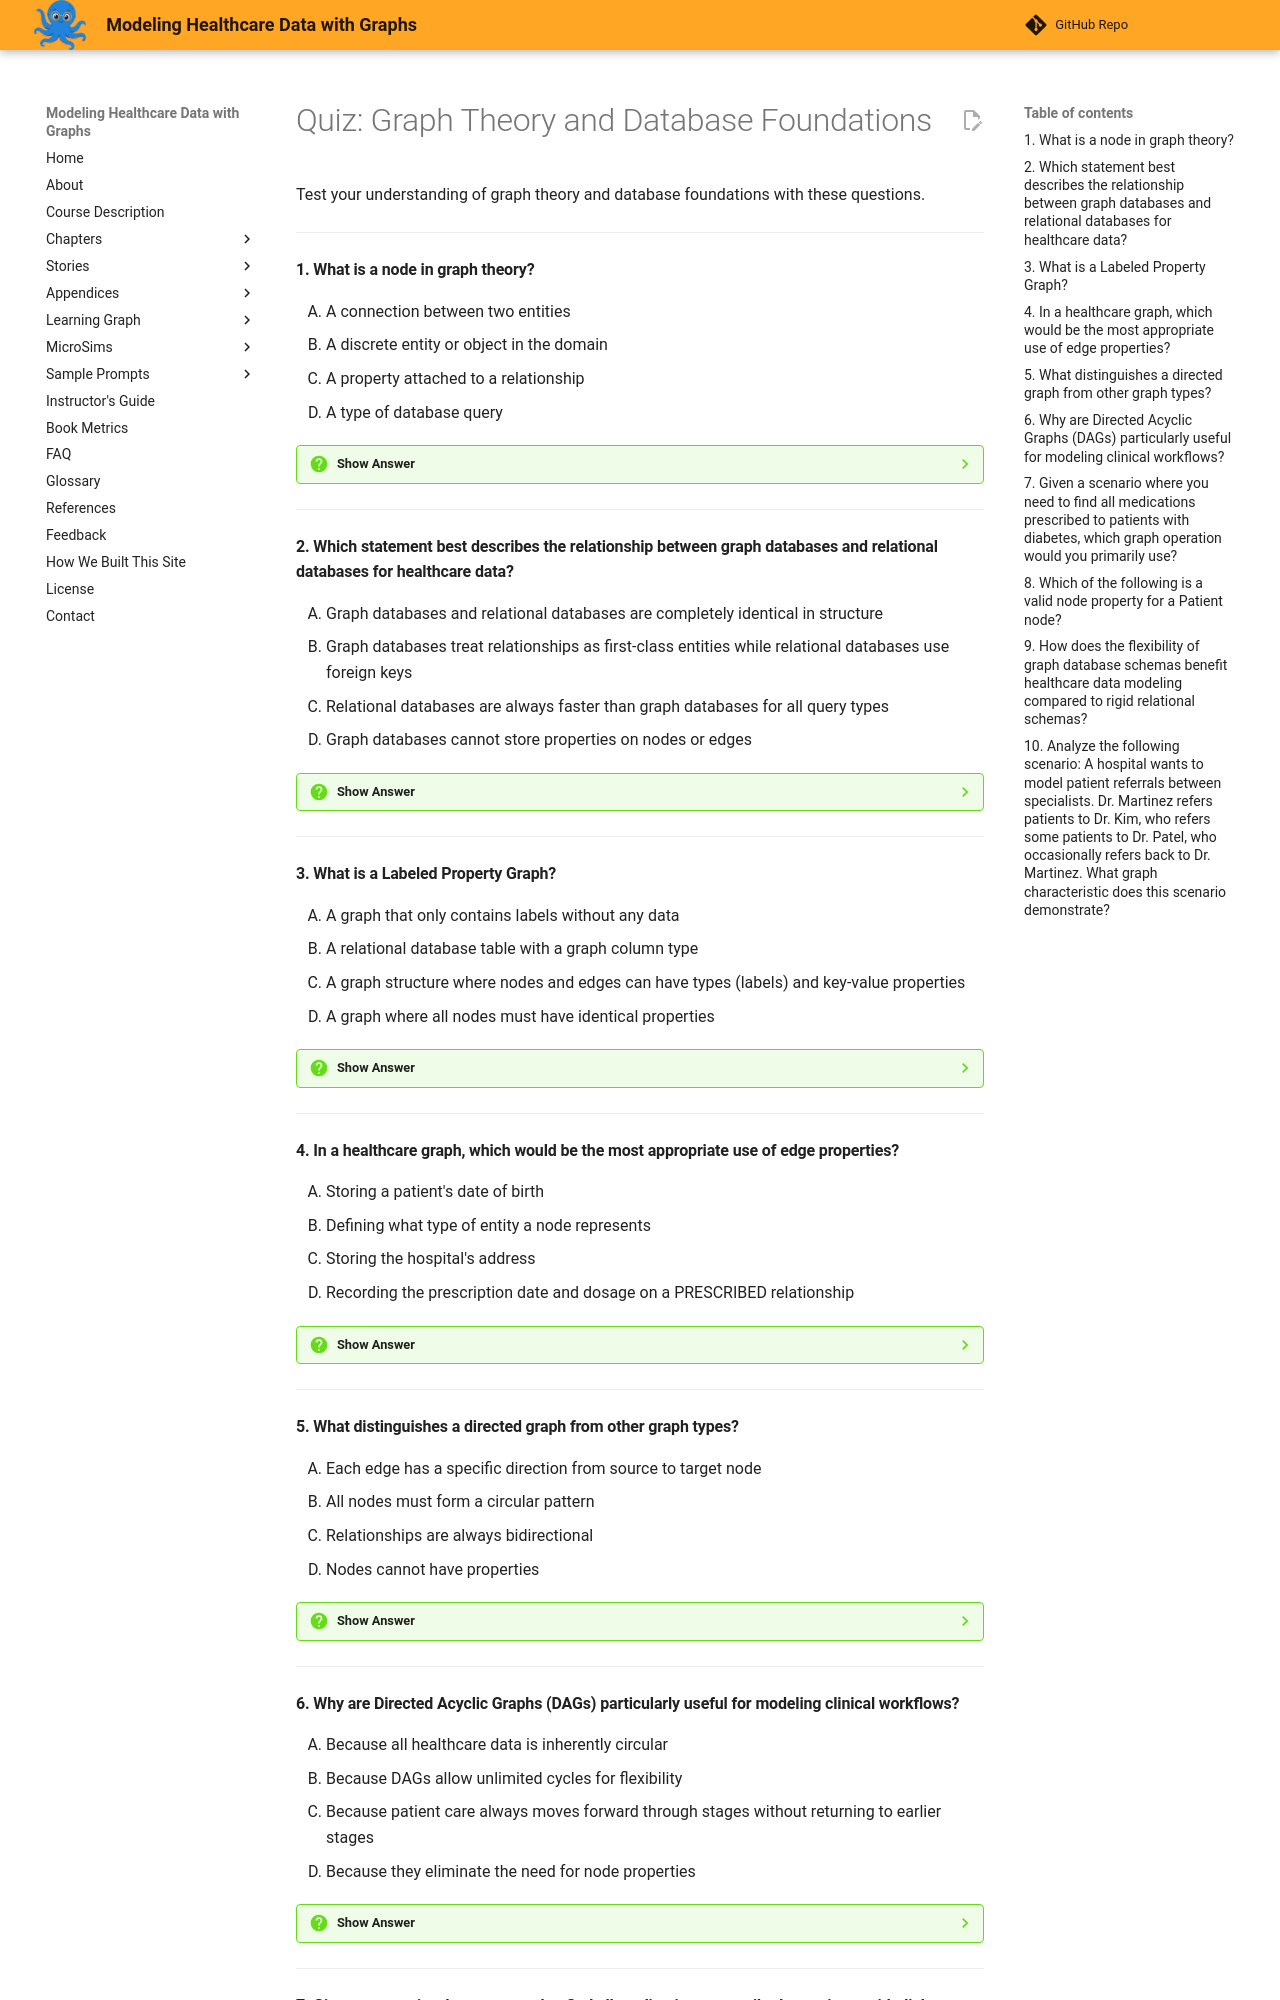

repository: dmccreary/modeling-healthcare-data · page: chapters-archive-200concept/01-graph-theory-database-foundations/quiz/index.html · generator: mkdocs

# Quiz: Graph Theory and Database Foundations

Test your understanding of graph theory and database foundations with these questions.

---

#### 1. What is a node in graph theory?

<div class="upper-alpha" markdown>
1. A connection between two entities
2. A discrete entity or object in the domain
3. A property attached to a relationship
4. A type of database query
</div>

??? question "Show Answer"
    The correct answer is **B**. A node (also called a vertex) represents a discrete entity or object in your domain. In healthcare applications, nodes commonly represent patients, providers, facilities, diagnoses, medications, procedures, and other entities. Option A describes an edge, not a node. Options C and D are unrelated concepts.

    **Concept Tested:** Node

    **See:** [Nodes and Edges](index.md#the-building-blocks-nodes-and-edges)

---

#### 2. Which statement best describes the relationship between graph databases and relational databases for healthcare data?

<div class="upper-alpha" markdown>
1. Graph databases and relational databases are completely identical in structure
2. Graph databases treat relationships as first-class entities while relational databases use foreign keys
3. Relational databases are always faster than graph databases for all query types
4. Graph databases cannot store properties on nodes or edges
</div>

??? question "Show Answer"
    The correct answer is **B**. Graph databases treat relationships (edges) as first-class data structures with their own properties and identity, whereas relational databases implement relationships implicitly through foreign key references in tables. This fundamental difference makes graph databases particularly well-suited for healthcare's interconnected data. Option A is false as they have different structures. Option C is incorrect because graph databases excel at relationship-heavy queries. Option D is false—properties are a core feature of labeled property graphs.

    **Concept Tested:** Graph Database, Relational Database

    **See:** [Introduction](index.md#introduction)

---

#### 3. What is a Labeled Property Graph?

<div class="upper-alpha" markdown>
1. A graph that only contains labels without any data
2. A relational database table with a graph column type
3. A graph structure where nodes and edges can have types (labels) and key-value properties
4. A graph where all nodes must have identical properties
</div>

??? question "Show Answer"
    The correct answer is **C**. A labeled property graph is a graph structure where nodes and edges can have labels (types) that categorize them and properties (key-value pairs) that describe them. This flexibility allows nodes of the same label to have different properties. Option A misunderstands what properties are. Option B confuses graph databases with relational systems. Option D is incorrect because not all nodes need identical properties.

    **Concept Tested:** Labeled Property Graph

    **See:** [Properties](index.md#properties-adding-information-to-nodes-and-edges)

---

#### 4. In a healthcare graph, which would be the most appropriate use of edge properties?

<div class="upper-alpha" markdown>
1. Storing a patient's date of birth
2. Defining what type of entity a node represents
3. Storing the hospital's address
4. Recording the prescription date and dosage on a PRESCRIBED relationship
</div>

??? question "Show Answer"
    The correct answer is **D**. Edge properties store information about the relationship itself. For a PRESCRIBED edge connecting a Provider to a Medication, properties like prescriptionDate, dosage, durationDays, and refillsAllowed capture contextual details about that specific prescribing event. Options A and C describe node properties (attributes of entities). Option B describes node labels, not properties.

    **Concept Tested:** Edge Property

    **See:** [Edge Properties](index.md#edge-properties)

---

#### 5. What distinguishes a directed graph from other graph types?

<div class="upper-alpha" markdown>
1. Each edge has a specific direction from source to target node
2. All nodes must form a circular pattern
3. Relationships are always bidirectional
4. Nodes cannot have properties
</div>

??? question "Show Answer"
    The correct answer is **A**. In a directed graph, each edge has a specific direction, flowing from a source (start) node to a target (end) node. This directionality is semantically meaningful—for example, "Patient HAS_DIAGNOSIS diabetes" makes sense, while "diabetes HAS_DIAGNOSIS Patient" does not. Option B is incorrect as graphs don't require circular patterns. Option C is wrong because directed edges have one direction. Option D is false—nodes can have properties.

    **Concept Tested:** Directed Graph

    **See:** [Directed Graphs](index.md#directed-graphs-and-graph-direction)

---

#### 6. Why are Directed Acyclic Graphs (DAGs) particularly useful for modeling clinical workflows?

<div class="upper-alpha" markdown>
1. Because all healthcare data is inherently circular
2. Because DAGs allow unlimited cycles for flexibility
3. Because patient care always moves forward through stages without returning to earlier stages
4. Because they eliminate the need for node properties
</div>

??? question "Show Answer"
    The correct answer is **C**. DAGs prohibit cycles, meaning you cannot follow a path that returns to the starting node. This matches clinical workflows where a patient progresses through stages (admission → triage → examination → diagnosis → treatment → discharge) without cycling back within a single encounter. Option A contradicts the acyclic nature. Option B is incorrect—DAGs specifically prohibit cycles. Option D is unrelated to DAG structure.

    **Concept Tested:** Directed Acyclic Graph

    **See:** [Directed Acyclic Graphs](index.md#directed-acyclic-graphs-dags)

---
